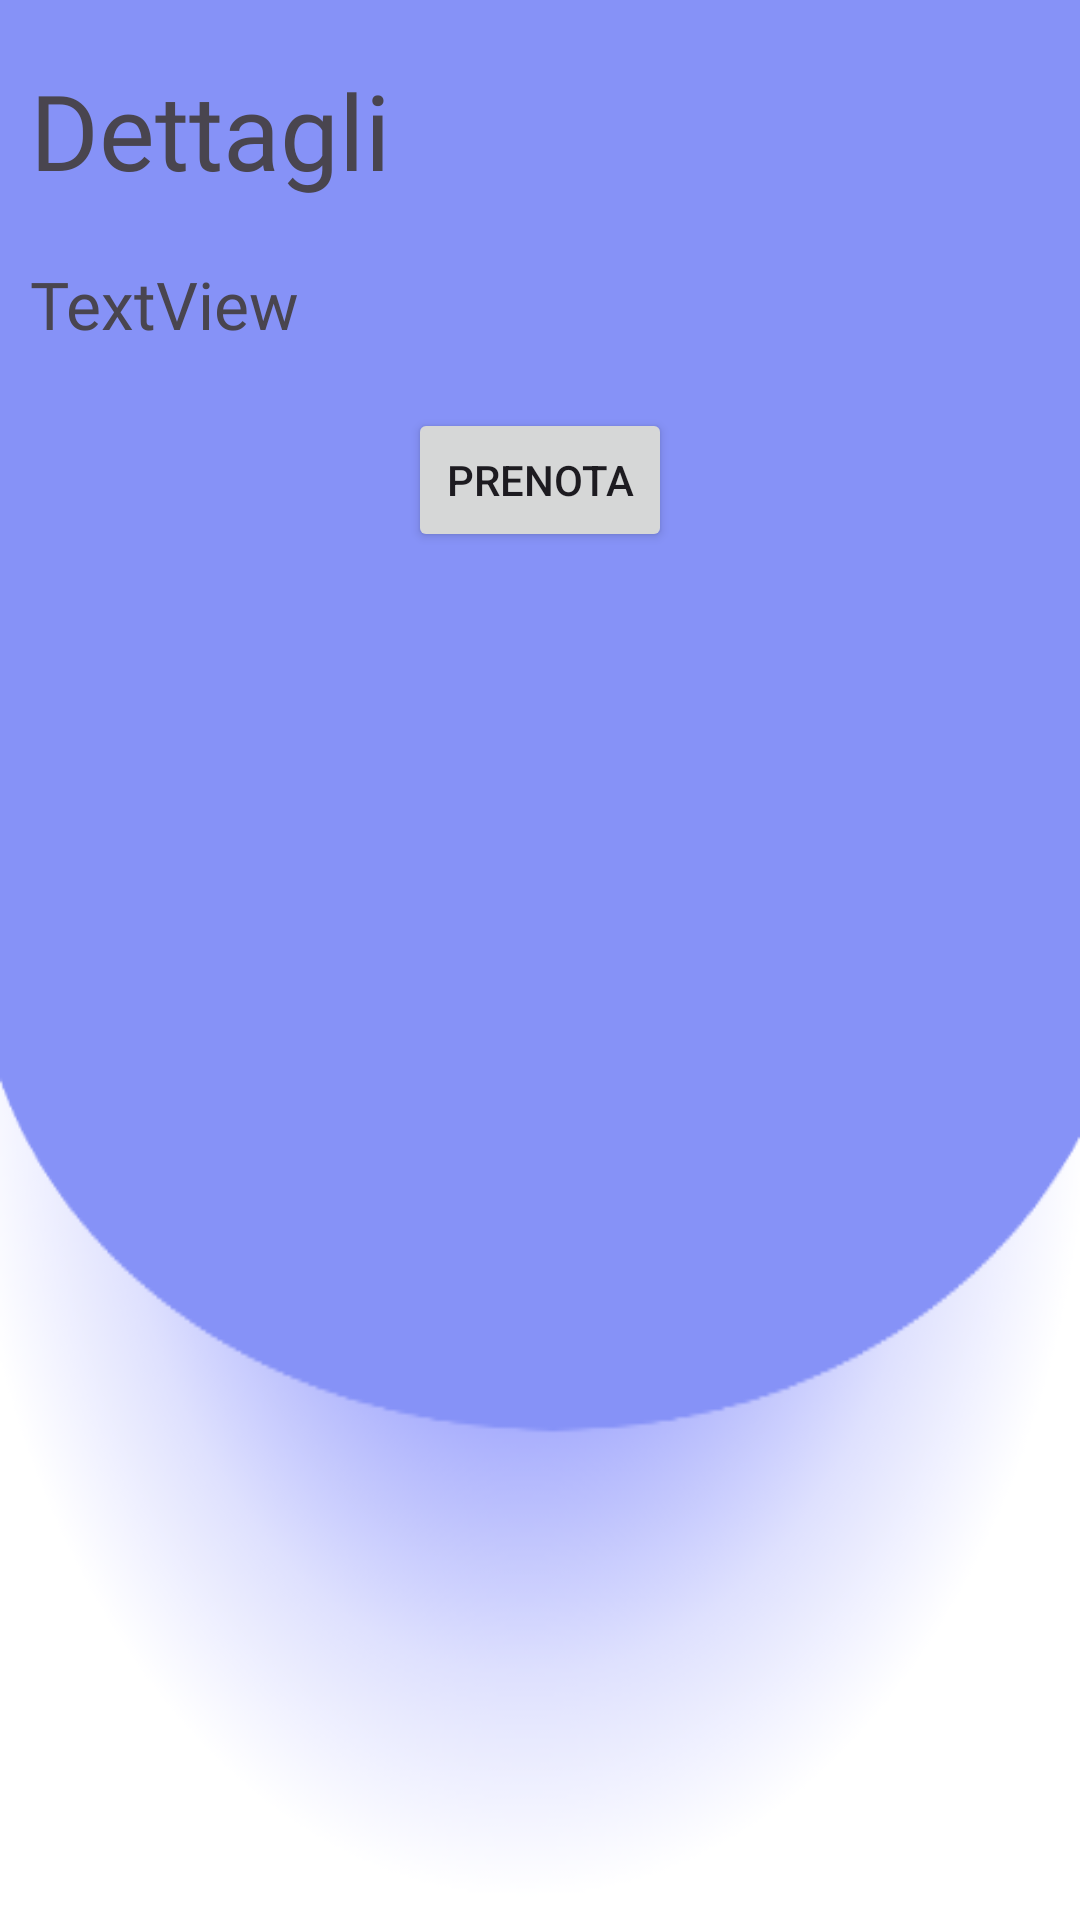

Here is an Android app screen rendered from its layout file. Give the layout XML and the strings, colors and styles it references.
<!-- AndroidManifest.xml: application theme Theme.BeTravel -->
<!-- res/layout/fragment_dettagli_orizzontale.xml -->
<?xml version="1.0" encoding="utf-8"?>
<ScrollView xmlns:android="http://schemas.android.com/apk/res/android"
    xmlns:app="http://schemas.android.com/apk/res-auto"
    xmlns:tools="http://schemas.android.com/tools"
    android:layout_width="match_parent"
    android:layout_height="match_parent"
    android:background="@drawable/profilebkg"
    android:padding="10dp"
    android:focusable="true"
    android:clickable="true">

    <RelativeLayout
        android:layout_width="match_parent"
        android:layout_height="wrap_content">

        <ImageButton
            android:id="@+id/preferiti"
            android:layout_width="wrap_content"
            android:layout_height="50dp"
            android:background="@color/lavender"
            android:src="@drawable/baseline_bookmark_24_white"
            android:layout_alignParentEnd="true"
            android:layout_alignParentTop="true"
            android:layout_marginEnd="10dp"
            android:layout_marginTop="10dp" />

        <TextView
            android:id="@+id/textView"
            android:layout_width="wrap_content"
            android:layout_height="wrap_content"
            android:fontFamily="@font/archivo_black"
            android:text="Dettagli"
            android:textSize="35dp"
            android:layout_marginTop="10dp" />

        <TextView
            android:id="@+id/textViewDettagli"
            android:layout_width="match_parent"
            android:layout_height="wrap_content"
            android:layout_below="@id/textView"
            android:layout_marginTop="20dp"
            android:textSize="22dp"
            android:fontFamily="@font/allerta"
            android:text="TextView" />

        <Button
            android:id="@+id/prenota"
            android:layout_width="wrap_content"
            android:layout_height="wrap_content"
            android:text="Prenota"
            android:layout_below="@id/textViewDettagli"
            android:layout_centerHorizontal="true"
            android:layout_marginTop="20dp" />

        <androidx.recyclerview.widget.RecyclerView
            android:id="@+id/recensioni"
            android:layout_width="match_parent"
            android:layout_height="wrap_content"
            android:layout_below="@id/prenota"
            android:layout_marginTop="20dp"
            app:layout_constraintTop_toBottomOf="@id/prenota" />

        <androidx.fragment.app.FragmentContainerView
            android:id="@+id/fragmentContainerView"
            android:layout_width="match_parent"
            android:layout_height="match_parent"
            android:layout_below="@id/recensioni" />

    </RelativeLayout>

</ScrollView>
<!-- resources referenced by this layout -->
<resources>
  <color name="lavender">#8692f7</color>
  <!-- drawable profilebkg: png bitmap (drawable, 26028 bytes) -->
  <style name="Theme.BeTravel" parent="Base.Theme.BeTravel" />
  <style name="Base.Theme.BeTravel" parent="Theme.Material3.DayNight.NoActionBar">
          <item name="android:statusBarColor">@color/black</item>
          
          
      </style>
  <color name="black">#FF000000</color>
</resources>
